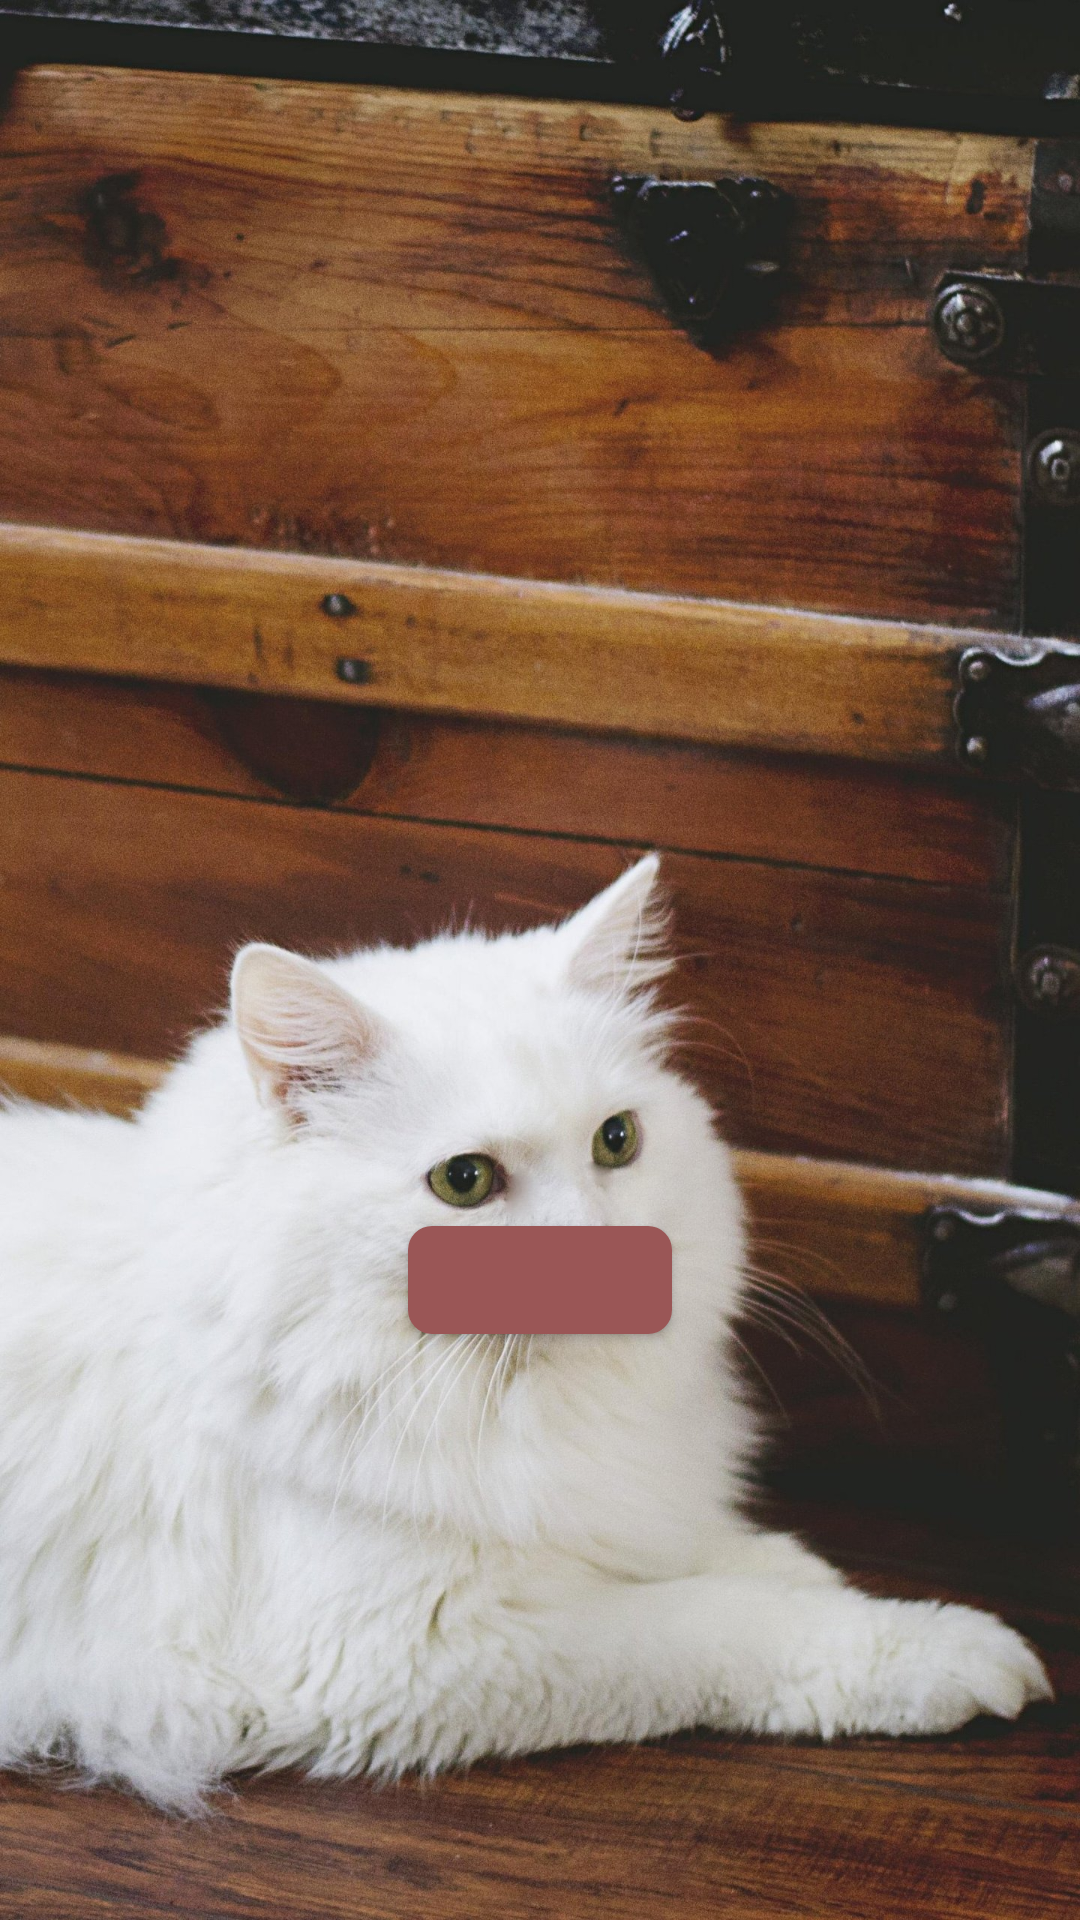

The Android layout XML behind this screen, and the referenced resources:
<!-- AndroidManifest.xml: application theme SplashTheme -->
<!-- res/layout/holder_empty.xml -->
<?xml version="1.0" encoding="utf-8"?>
<LinearLayout xmlns:android="http://schemas.android.com/apk/res/android"
    xmlns:app="http://schemas.android.com/apk/res-auto"
    android:orientation="vertical"
    android:gravity="center"
    android:layout_width="match_parent"
    android:layout_height="match_parent">

    <ImageView
        android:id="@+id/placeholder"
        android:contentDescription="@string/placeholder"
        android:layout_width="80dp"
        android:layout_height="80dp"/>

    <TextView
        android:id="@+id/label"
        android:layout_marginTop="32dp"
        android:gravity="center"
        android:textColor="@color/colorGrayDark"
        android:textSize="22sp"
        android:textStyle="bold"
        android:layout_width="wrap_content"
        android:layout_height="wrap_content"/>

    <TextView
        android:id="@+id/description"
        android:gravity="center"
        android:layout_marginTop="16dp"
        android:textColor="@color/colorGrayLight"
        android:textSize="18sp"
        android:layout_width="wrap_content"
        android:layout_height="wrap_content"/>

    <com.google.android.material.button.MaterialButton
        android:id="@+id/button"
        android:layout_marginTop="32dp"
        app:cornerRadius="8dp"
        android:padding="8dp"
        app:iconGravity="textStart"
        android:layout_width="wrap_content"
        android:layout_height="wrap_content"/>
</LinearLayout>
<!-- resources referenced by this layout -->
<resources>
  <color name="colorGrayDark">#4B4B4B</color>
  <color name="colorGrayLight">#C4C4C4</color>
  <string name="placeholder">Placeholder</string>
  <style name="SplashTheme" parent="AppTheme">
          <item name="android:windowBackground">@drawable/splash</item>
          <item name="android:windowFullscreen">true</item>
      </style>
  <style name="AppTheme" parent="Theme.MaterialComponents.Light.NoActionBar">
          <item name="colorPrimary">@color/colorPrimary</item>
          <item name="colorPrimaryDark">@color/colorPrimaryDark</item>
          <item name="colorAccent">@color/colorAccent</item>
      </style>
  <!-- drawable splash: jpg bitmap (drawable-nodpi, 600068 bytes) -->
  <color name="colorPrimary">#9A5656</color>
  <color name="colorPrimaryDark">#703737</color>
  <color name="colorAccent">#DF7474</color>
</resources>
